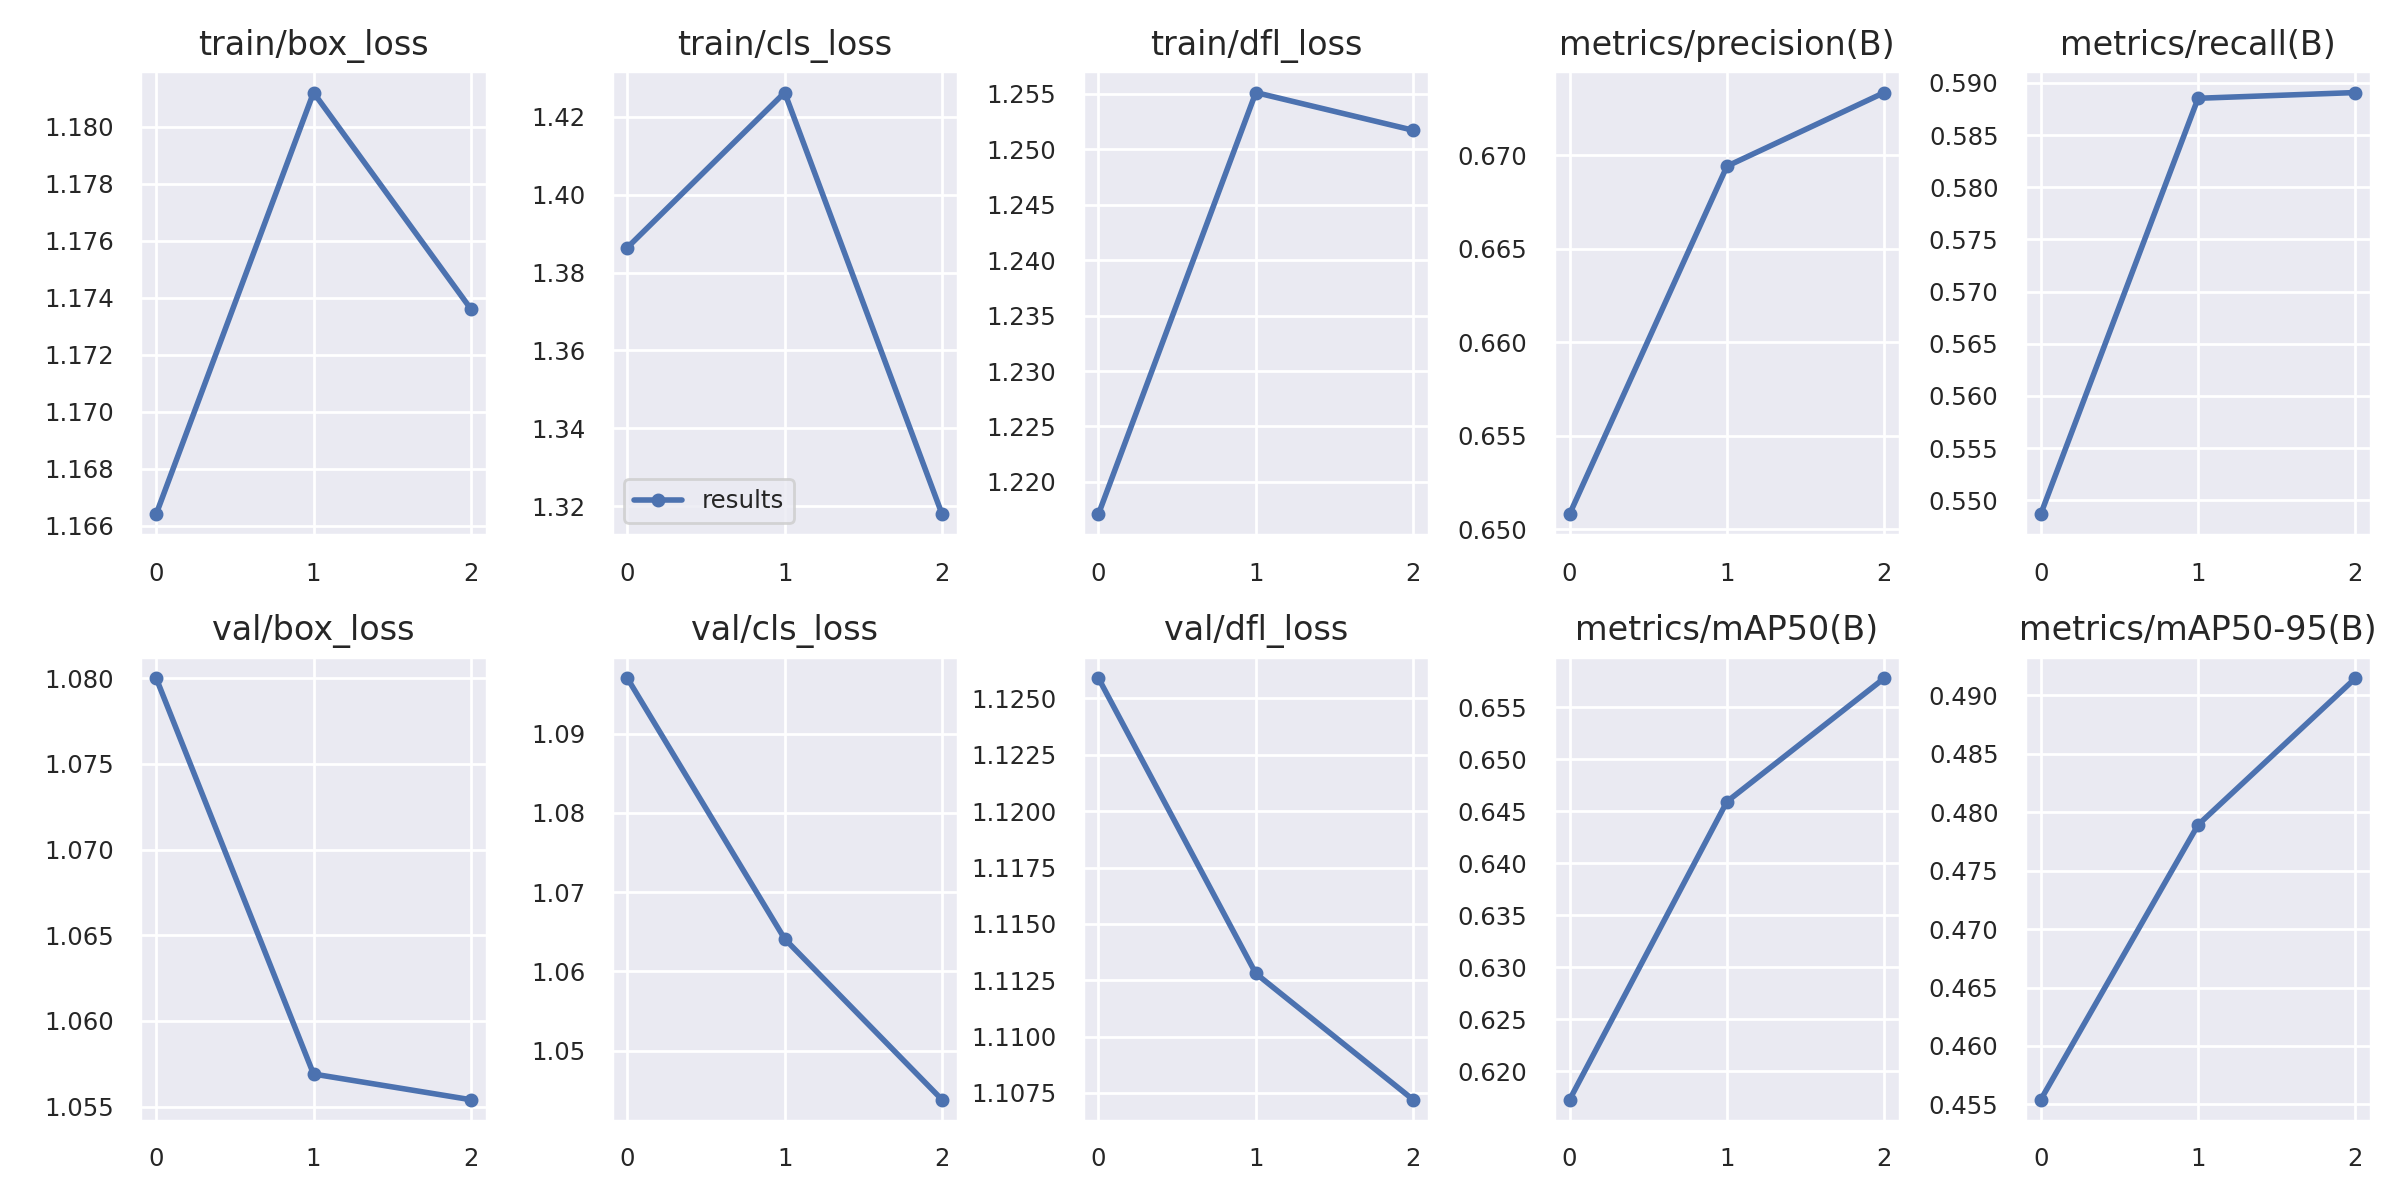

Source data for this figure (header and first rows):
epoch, train/box_loss, train/cls_loss, train/dfl_loss, metrics/precision(B), metrics/recall(B), metrics/mAP50(B), metrics/mAP50-95(B), val/box_loss, val/cls_loss, val/dfl_loss, lr/pg0, lr/pg1, lr/pg2
0, 1.166, 1.386, 1.217, 0.6508, 0.5487, 0.6172, 0.4554, 1.08, 1.097, 1.126, 0.0937, 0.0007, 0.0007
1, 1.181, 1.426, 1.255, 0.6694, 0.5885, 0.6459, 0.4789, 1.057, 1.064, 1.113, 0.086, 0.001005, 0.001005
2, 1.174, 1.318, 1.252, 0.6734, 0.5891, 0.6578, 0.4915, 1.055, 1.044, 1.107, 0.07778, 0.000782, 0.000782
